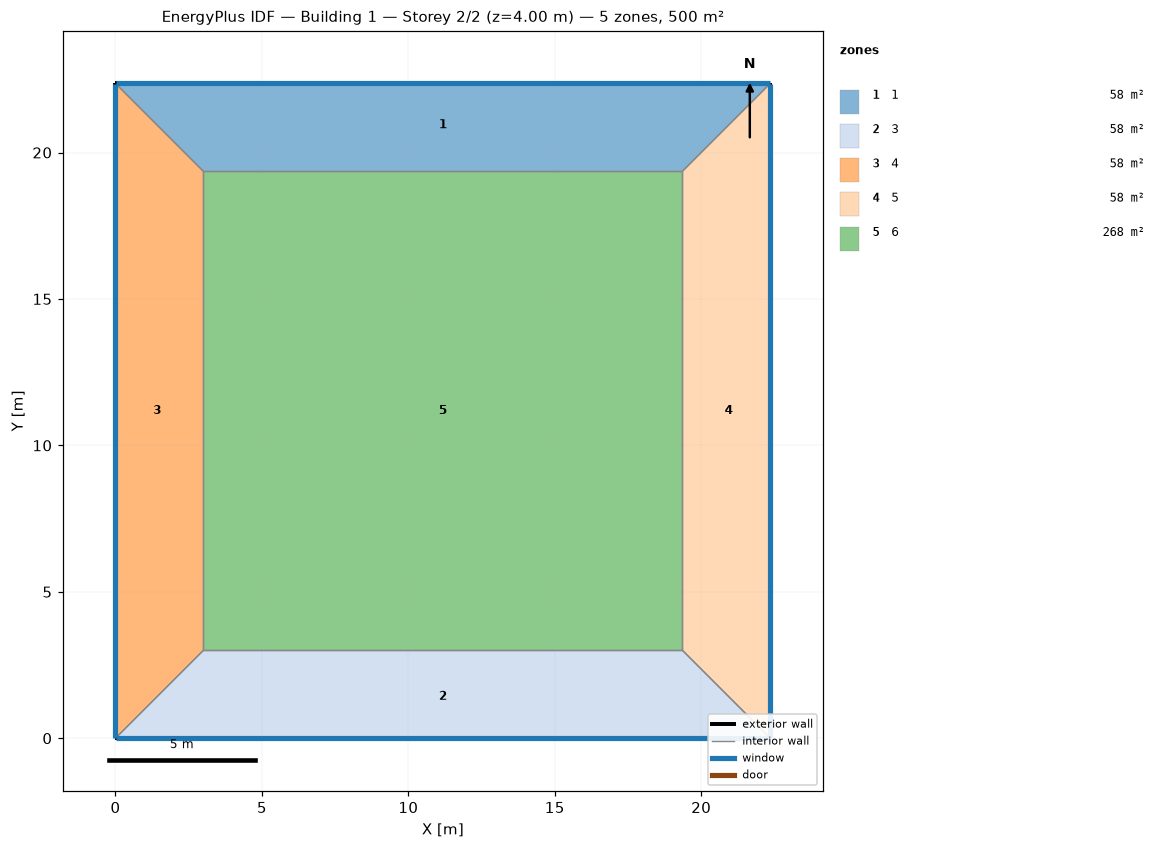
=== STOREY PLAN SPEC (per zone: floor XY polygon, exterior-wall plan segments, windows/doors) ===
zone 1: 1  (58.1 m²)
  floor: (0.00, 22.36) (22.36, 22.36) (19.36, 19.36) (3.00, 19.36)
  exterior wall: (22.36, 22.36) – (0.00, 22.36)  [22.4 m]
    window: (22.34, 22.36) – (0.03, 22.36)  [40.2 m²]
  interior walls: 3
zone 2: 3  (58.1 m²)
  floor: (22.36, 0.00) (0.00, 0.00) (3.00, 3.00) (19.36, 3.00)
  exterior wall: (0.00, 0.00) – (22.36, 0.00)  [22.4 m]
    window: (0.03, 0.00) – (22.34, 0.00)  [40.2 m²]
  interior walls: 3
zone 3: 4  (58.1 m²)
  floor: (0.00, 0.00) (0.00, 22.36) (3.00, 19.36) (3.00, 3.00)
  exterior wall: (0.00, 22.36) – (0.00, 0.00)  [22.4 m]
    window: (0.00, 22.34) – (0.00, 0.03)  [40.2 m²]
  interior walls: 3
zone 4: 5  (58.1 m²)
  floor: (22.36, 22.36) (22.36, 0.00) (19.36, 3.00) (19.36, 19.36)
  exterior wall: (22.36, 0.00) – (22.36, 22.36)  [22.4 m]
    window: (22.36, 0.03) – (22.36, 22.34)  [40.2 m²]
  interior walls: 3
zone 5: 6  (267.7 m²)
  floor: (3.00, 3.00) (3.00, 19.36) (19.36, 19.36) (19.36, 3.00)
  interior walls: 4

=== DERIVED (storey summary) ===
Building: Building 1
Storey: 2 of 2  (floor level z = 4.00 m)
Storey gross floor area: 500.0 m²
Zones on this storey: 5
  - 1: floor 58.1 m²; exterior wall 22.4 m (89.4 m²); 1 window(s) 40.2 m²; WWR 45.0%
  - 3: floor 58.1 m²; exterior wall 22.4 m (89.4 m²); 1 window(s) 40.2 m²; WWR 45.0%
  - 4: floor 58.1 m²; exterior wall 22.4 m (89.4 m²); 1 window(s) 40.2 m²; WWR 45.0%
  - 5: floor 58.1 m²; exterior wall 22.4 m (89.4 m²); 1 window(s) 40.2 m²; WWR 45.0%
  - 6: floor 267.7 m²
Zone adjacency (shared interzone walls):
  - 1 ↔ 4
  - 1 ↔ 5
  - 1 ↔ 6
  - 3 ↔ 4
  - 3 ↔ 5
  - 3 ↔ 6
  - 4 ↔ 6
  - 5 ↔ 6